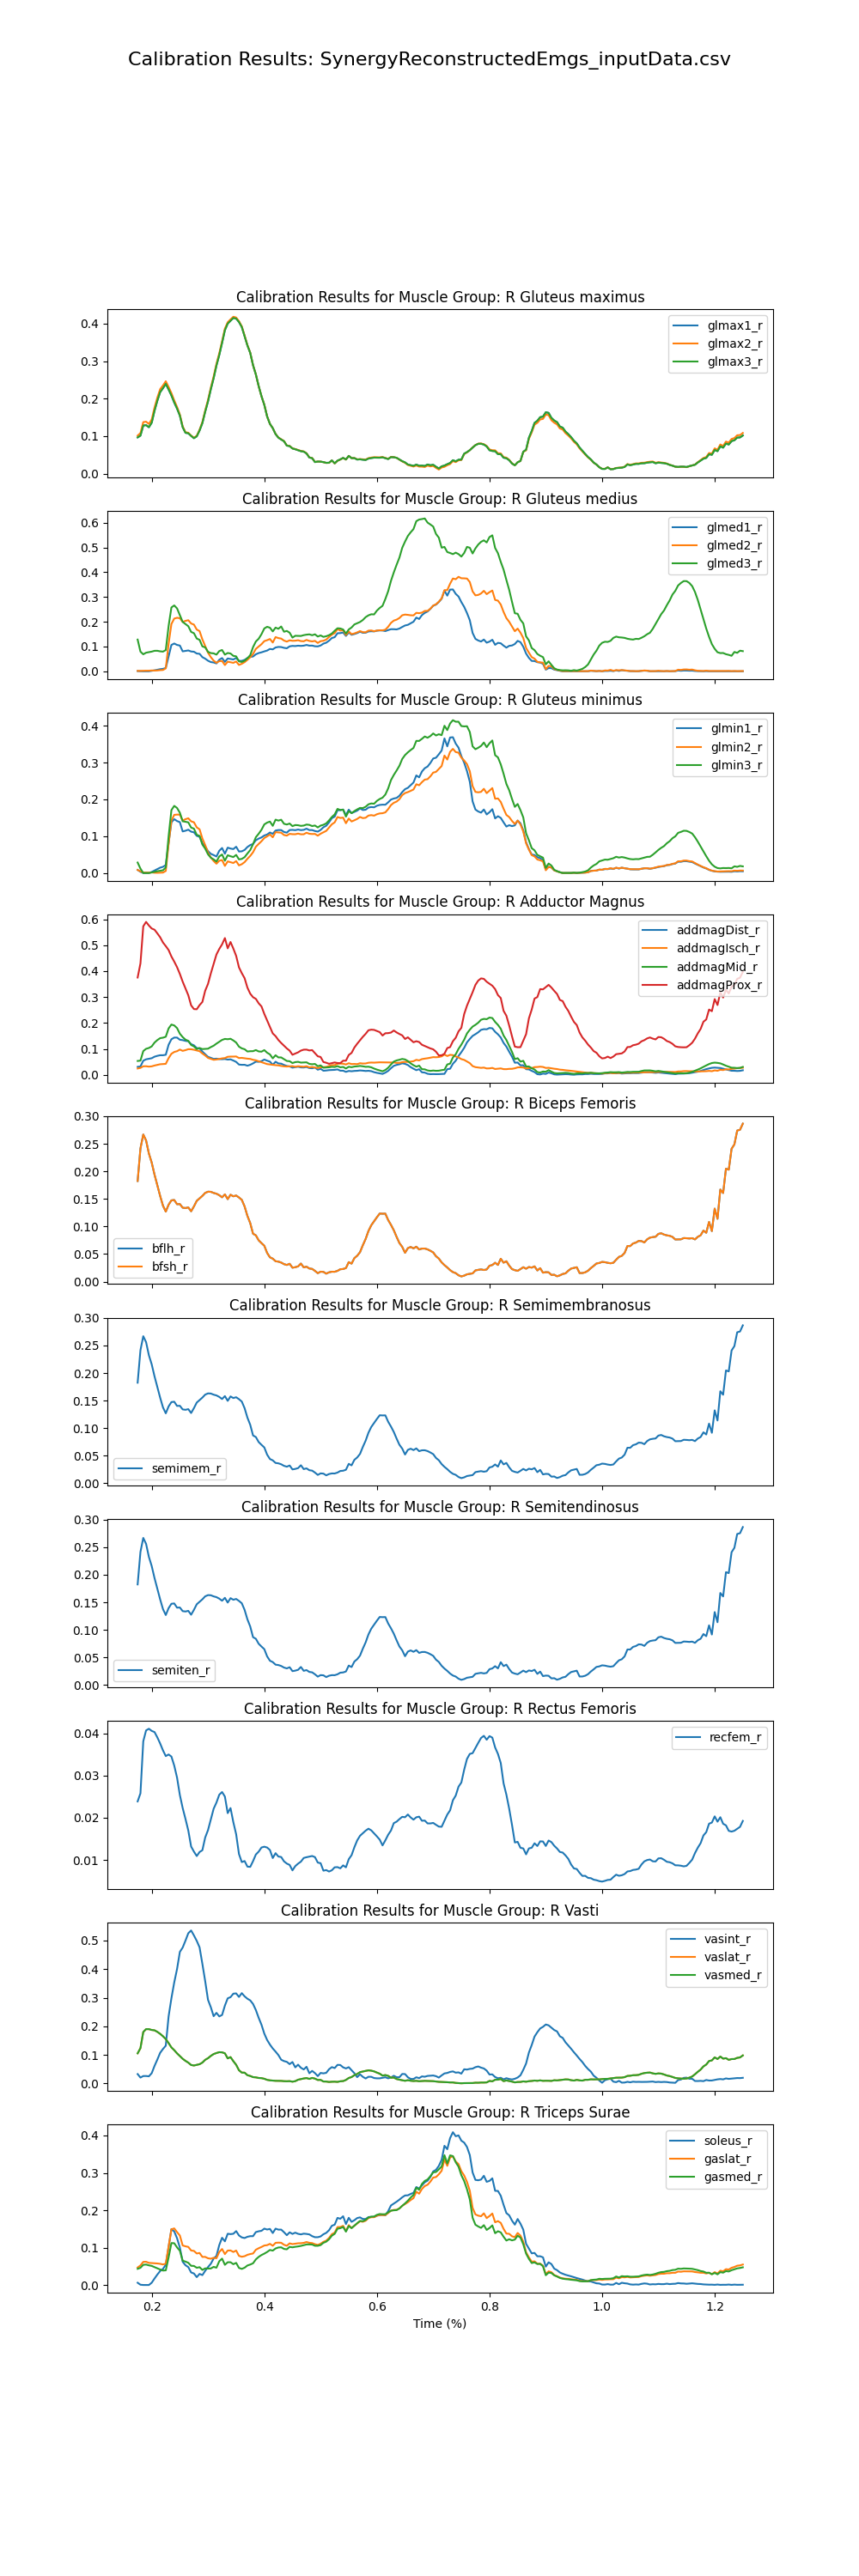

The table this chart was drawn from, first rows:
time, addbrev_r, addlong_r, addmagDist_r, addmagIsch_r, addmagMid_r, addmagProx_r, bflh_r, bfsh_r, edl_r, ehl_r, fdl_r, fhl_r, gaslat_r, gasmed_r, glmax1_r, glmax2_r, glmax3_r, glmed1_r, glmed2_r, glmed3_r, glmin1_r, glmin2_r, glmin3_r
0.175, 0.09558, 0.04602, 0.03114, 0.02485, 0.05382, 0.3753, 0.1824, 0.1824, 0.1821, 0.3542, 0.0941, 0.05796, 0.04686, 0.04327, 0.09672, 0.1016, 0.09673, 0.0008762, 0.00162, 0.1281, 0.008406, 0.008231, 0.02841
0.18, 0.1022, 0.04275, 0.03268, 0.02715, 0.05517, 0.4298, 0.2414, 0.2414, 0.2159, 0.4228, 0.1073, 0.0633, 0.05232, 0.04605, 0.1015, 0.1083, 0.1015, 0.0002895, 0.001567, 0.07941, 0.003264, 0.004617, 0.01194
0.185, 0.1725, 0.06248, 0.05482, 0.03329, 0.0919, 0.5727, 0.2668, 0.2668, 0.3094, 0.5738, 0.1309, 0.08308, 0.0619, 0.05395, 0.1285, 0.1375, 0.1285, 0, 0.0021, 0.06866, 0, 0.001343, 0
0.19, 0.1897, 0.06793, 0.06016, 0.03352, 0.1007, 0.5897, 0.256, 0.256, 0.3249, 0.5934, 0.1314, 0.08515, 0.06217, 0.05468, 0.1294, 0.1386, 0.1295, 0, 0.002314, 0.0751, 0, 0.001216, 0
0.195, 0.1965, 0.06967, 0.06216, 0.03203, 0.1039, 0.5757, 0.2323, 0.2323, 0.323, 0.5814, 0.1252, 0.08279, 0.05922, 0.05256, 0.1238, 0.1327, 0.1239, 0, 0.0024, 0.07739, 0, 0.001031, 0
0.2, 0.198, 0.06966, 0.06445, 0.03305, 0.1099, 0.5643, 0.2158, 0.2158, 0.3185, 0.5694, 0.1242, 0.08606, 0.05874, 0.05105, 0.1359, 0.1445, 0.1359, 0.001875, 0.003273, 0.07945, 0.002844, 0.001542, 0.001722
0.205, 0.2038, 0.07069, 0.07028, 0.03626, 0.1246, 0.5596, 0.194, 0.194, 0.3174, 0.5623, 0.1248, 0.09376, 0.05824, 0.04775, 0.1679, 0.1764, 0.1679, 0.003874, 0.003102, 0.08277, 0.006786, 0.0007683, 0.0032
0.21, 0.2028, 0.06954, 0.07352, 0.03881, 0.1344, 0.5455, 0.1747, 0.1747, 0.3094, 0.5454, 0.1247, 0.09993, 0.05761, 0.0446, 0.1946, 0.2029, 0.1946, 0.006216, 0.00346, 0.08287, 0.0108, 0.0005627, 0.004781
0.215, 0.1997, 0.06793, 0.07594, 0.04121, 0.1417, 0.5305, 0.1553, 0.1553, 0.2989, 0.5258, 0.1242, 0.1049, 0.05668, 0.04142, 0.2175, 0.2254, 0.2175, 0.008543, 0.004598, 0.08059, 0.01452, 0.0008473, 0.005996
0.22, 0.1937, 0.06596, 0.0759, 0.0418, 0.1435, 0.5103, 0.1377, 0.1377, 0.285, 0.5003, 0.1217, 0.1064, 0.05492, 0.03867, 0.2279, 0.2352, 0.2279, 0.009858, 0.005342, 0.07951, 0.01673, 0.001193, 0.007405
0.225, 0.1869, 0.06553, 0.07771, 0.04273, 0.1471, 0.4964, 0.1269, 0.1269, 0.2705, 0.4738, 0.1287, 0.116, 0.05716, 0.03921, 0.2396, 0.2465, 0.2396, 0.01343, 0.01179, 0.08556, 0.02182, 0.005535, 0.01494
0.23, 0.1822, 0.0787, 0.1163, 0.06466, 0.1792, 0.4813, 0.1394, 0.1394, 0.2634, 0.4902, 0.2092, 0.1712, 0.1038, 0.07393, 0.2245, 0.2313, 0.2245, 0.05987, 0.111, 0.183, 0.08154, 0.07932, 0.0994
0.235, 0.1702, 0.08492, 0.1375, 0.0814, 0.1941, 0.4565, 0.1473, 0.1473, 0.2485, 0.4849, 0.2808, 0.224, 0.149, 0.1122, 0.2086, 0.2149, 0.2086, 0.1064, 0.1909, 0.2579, 0.1376, 0.1423, 0.1707
0.24, 0.1553, 0.08318, 0.1439, 0.08851, 0.1907, 0.4368, 0.148, 0.148, 0.2352, 0.487, 0.2821, 0.2143, 0.1514, 0.1118, 0.1899, 0.1953, 0.1899, 0.1122, 0.2129, 0.2661, 0.1462, 0.1579, 0.1823
0.245, 0.1378, 0.0788, 0.1439, 0.09149, 0.1806, 0.4154, 0.1403, 0.1403, 0.2167, 0.4772, 0.2641, 0.1902, 0.1415, 0.1007, 0.1737, 0.178, 0.1737, 0.1065, 0.2161, 0.2541, 0.1411, 0.1586, 0.1766
0.25, 0.1106, 0.06773, 0.1357, 0.09767, 0.1589, 0.3893, 0.1406, 0.1406, 0.1978, 0.4811, 0.2381, 0.155, 0.1324, 0.09172, 0.1549, 0.1577, 0.1549, 0.104, 0.2145, 0.2268, 0.1381, 0.1584, 0.1637
0.255, 0.09697, 0.06319, 0.1341, 0.0928, 0.1459, 0.3595, 0.134, 0.134, 0.1815, 0.465, 0.1961, 0.1106, 0.1058, 0.0652, 0.124, 0.1261, 0.124, 0.08059, 0.1993, 0.1996, 0.1129, 0.1423, 0.1404
0.26, 0.0818, 0.05725, 0.1312, 0.09555, 0.1359, 0.3327, 0.1333, 0.1333, 0.1688, 0.4586, 0.186, 0.09584, 0.1035, 0.0626, 0.109, 0.1106, 0.109, 0.0822, 0.2037, 0.1909, 0.1148, 0.1461, 0.1391
0.265, 0.0684, 0.05091, 0.1298, 0.09921, 0.1314, 0.307, 0.1345, 0.1345, 0.1591, 0.4552, 0.1775, 0.08491, 0.1019, 0.05944, 0.1078, 0.1092, 0.1078, 0.08417, 0.2063, 0.1821, 0.1176, 0.1485, 0.1375
0.27, 0.04959, 0.04038, 0.1186, 0.09897, 0.1156, 0.2682, 0.1275, 0.1275, 0.1421, 0.4366, 0.1519, 0.06074, 0.09231, 0.05135, 0.1008, 0.1016, 0.1008, 0.08003, 0.1931, 0.1591, 0.1123, 0.1403, 0.1233
0.275, 0.04341, 0.03666, 0.1141, 0.09706, 0.1099, 0.2538, 0.1364, 0.1364, 0.139, 0.4302, 0.1473, 0.05651, 0.09125, 0.05097, 0.09466, 0.09585, 0.09466, 0.07898, 0.1887, 0.1538, 0.1105, 0.1377, 0.1204
0.28, 0.03769, 0.03073, 0.1036, 0.09426, 0.09983, 0.2531, 0.1464, 0.1464, 0.14, 0.4324, 0.1319, 0.04421, 0.0843, 0.04611, 0.09955, 0.101, 0.09955, 0.0718, 0.1686, 0.1323, 0.1009, 0.1239, 0.1036
0.285, 0.04296, 0.03199, 0.1022, 0.09158, 0.1038, 0.269, 0.1508, 0.1508, 0.1443, 0.4288, 0.1393, 0.05634, 0.0857, 0.04767, 0.1152, 0.1171, 0.1152, 0.07058, 0.1623, 0.1271, 0.0985, 0.1187, 0.1009
0.29, 0.04842, 0.029, 0.09006, 0.08252, 0.09968, 0.2812, 0.1554, 0.1554, 0.1503, 0.4183, 0.1248, 0.05387, 0.07514, 0.04036, 0.1349, 0.1377, 0.1349, 0.05716, 0.1288, 0.1006, 0.08084, 0.09368, 0.07723
0.295, 0.06236, 0.03235, 0.07971, 0.07493, 0.1004, 0.3246, 0.1608, 0.1608, 0.1631, 0.4156, 0.1314, 0.07167, 0.07522, 0.0445, 0.1653, 0.1686, 0.1653, 0.05098, 0.1023, 0.09652, 0.07154, 0.07579, 0.06621
0.3, 0.0728, 0.03299, 0.0696, 0.06564, 0.1011, 0.3508, 0.163, 0.163, 0.17, 0.3996, 0.1328, 0.08636, 0.07153, 0.04398, 0.1927, 0.1968, 0.1927, 0.04272, 0.07515, 0.07862, 0.05932, 0.0556, 0.0507
0.305, 0.08593, 0.03677, 0.06592, 0.0621, 0.1073, 0.3912, 0.1628, 0.1628, 0.1815, 0.4041, 0.138, 0.1001, 0.07034, 0.04424, 0.2252, 0.2296, 0.2252, 0.03721, 0.05706, 0.07349, 0.05205, 0.04225, 0.0415
0.31, 0.09832, 0.04071, 0.06169, 0.05835, 0.1127, 0.4275, 0.1607, 0.1607, 0.1905, 0.4019, 0.1487, 0.1192, 0.07274, 0.0485, 0.2546, 0.2592, 0.2547, 0.03553, 0.04307, 0.07238, 0.04873, 0.03261, 0.03697
0.315, 0.1051, 0.04374, 0.06273, 0.05948, 0.1206, 0.4642, 0.1594, 0.1594, 0.1967, 0.4106, 0.1542, 0.129, 0.0716, 0.0463, 0.2885, 0.293, 0.2885, 0.03175, 0.03447, 0.06733, 0.04475, 0.02525, 0.0312
0.32, 0.1122, 0.04642, 0.06107, 0.06155, 0.1278, 0.4855, 0.1567, 0.1567, 0.2013, 0.4074, 0.1829, 0.1621, 0.08839, 0.06363, 0.3165, 0.3211, 0.3165, 0.04669, 0.0409, 0.0817, 0.06039, 0.03331, 0.04491
0.325, 0.1144, 0.04757, 0.06065, 0.0638, 0.135, 0.5032, 0.1529, 0.1529, 0.2008, 0.4019, 0.1994, 0.1833, 0.09629, 0.07059, 0.349, 0.3534, 0.349, 0.05344, 0.04163, 0.08606, 0.0679, 0.03504, 0.05035
0.33, 0.1086, 0.04648, 0.06145, 0.06502, 0.1387, 0.5274, 0.1582, 0.1582, 0.1971, 0.4059, 0.1863, 0.1727, 0.0827, 0.054, 0.3827, 0.3869, 0.3827, 0.03797, 0.02518, 0.06726, 0.05236, 0.01933, 0.03338
0.335, 0.087, 0.03969, 0.05922, 0.0699, 0.1376, 0.4879, 0.1495, 0.1495, 0.17, 0.3661, 0.1987, 0.1866, 0.0922, 0.0609, 0.4003, 0.4039, 0.4003, 0.05171, 0.03879, 0.07397, 0.06891, 0.03152, 0.0482
0.34, 0.09106, 0.04172, 0.06004, 0.07065, 0.1393, 0.5123, 0.1575, 0.1575, 0.1776, 0.3819, 0.202, 0.1887, 0.09239, 0.06089, 0.4078, 0.4115, 0.4077, 0.04958, 0.03643, 0.07185, 0.06638, 0.02928, 0.04549
0.345, 0.07224, 0.03572, 0.05552, 0.07066, 0.1329, 0.4868, 0.1547, 0.1547, 0.1551, 0.3494, 0.1965, 0.1848, 0.08838, 0.0557, 0.4153, 0.4185, 0.4153, 0.04779, 0.03414, 0.06231, 0.06499, 0.02714, 0.04332
0.35, 0.05424, 0.02994, 0.05019, 0.07111, 0.1248, 0.4587, 0.1561, 0.1561, 0.1349, 0.3192, 0.2007, 0.1886, 0.09215, 0.05918, 0.4136, 0.4165, 0.4136, 0.05359, 0.03948, 0.06039, 0.07131, 0.03233, 0.04913
0.355, 0.02906, 0.02119, 0.04008, 0.0652, 0.109, 0.4145, 0.1526, 0.1526, 0.1032, 0.2663, 0.1787, 0.1702, 0.07796, 0.04568, 0.4045, 0.4068, 0.4045, 0.042, 0.02566, 0.0402, 0.05836, 0.02063, 0.03698
0.36, 0.01769, 0.01814, 0.03893, 0.06578, 0.1023, 0.3922, 0.1483, 0.1483, 0.08968, 0.2509, 0.1729, 0.1616, 0.07556, 0.04306, 0.3912, 0.3929, 0.3912, 0.04217, 0.03036, 0.03764, 0.05893, 0.02389, 0.03826
0.365, 0.02034, 0.01879, 0.03916, 0.06413, 0.09909, 0.3728, 0.1362, 0.1362, 0.0878, 0.2427, 0.1711, 0.1588, 0.07705, 0.04631, 0.3669, 0.3684, 0.3669, 0.0461, 0.03694, 0.04282, 0.06257, 0.02951, 0.04302
0.37, 0.01229, 0.01687, 0.03562, 0.0627, 0.09033, 0.3364, 0.1191, 0.1191, 0.07135, 0.2117, 0.1714, 0.1585, 0.08072, 0.05216, 0.342, 0.3428, 0.342, 0.05372, 0.04633, 0.05265, 0.07059, 0.03857, 0.05296
0.375, 0.0144, 0.01854, 0.03907, 0.06169, 0.09141, 0.3131, 0.1061, 0.1061, 0.06695, 0.1986, 0.1726, 0.159, 0.08285, 0.05473, 0.3221, 0.3228, 0.3221, 0.05805, 0.05669, 0.06536, 0.07582, 0.0464, 0.06222
0.38, 0.0205, 0.02613, 0.04453, 0.05823, 0.09161, 0.2995, 0.08676, 0.08676, 0.05992, 0.1775, 0.1772, 0.1611, 0.08428, 0.0581, 0.2893, 0.2893, 0.2893, 0.05969, 0.07022, 0.09755, 0.07901, 0.0564, 0.07822
0.385, 0.02768, 0.03203, 0.05119, 0.05639, 0.09582, 0.2931, 0.08388, 0.08388, 0.06045, 0.1678, 0.1964, 0.1772, 0.09433, 0.06849, 0.2646, 0.2648, 0.2646, 0.06866, 0.09054, 0.1204, 0.08892, 0.07121, 0.09724
0.39, 0.02997, 0.03427, 0.05059, 0.05257, 0.09061, 0.276, 0.07481, 0.0748, 0.05586, 0.1504, 0.2015, 0.1809, 0.09839, 0.07518, 0.2335, 0.2335, 0.2335, 0.07363, 0.09989, 0.1315, 0.09335, 0.07895, 0.1065
0.395, 0.03483, 0.03826, 0.05309, 0.04921, 0.08971, 0.264, 0.06977, 0.06976, 0.05494, 0.1395, 0.207, 0.1846, 0.1017, 0.08019, 0.2065, 0.2065, 0.2065, 0.07657, 0.1094, 0.1499, 0.09663, 0.0863, 0.1174
0.4, 0.04057, 0.04178, 0.05935, 0.04547, 0.09569, 0.2351, 0.06501, 0.06501, 0.0536, 0.1217, 0.2136, 0.1917, 0.1056, 0.08393, 0.1836, 0.1842, 0.1835, 0.08038, 0.1218, 0.173, 0.1018, 0.09495, 0.1319
0.405, 0.03815, 0.04144, 0.05492, 0.04181, 0.08565, 0.2103, 0.05198, 0.05198, 0.04456, 0.1002, 0.2105, 0.1878, 0.1066, 0.08835, 0.1526, 0.1528, 0.1526, 0.08377, 0.1257, 0.1797, 0.1045, 0.09953, 0.1368
0.41, 0.03581, 0.03868, 0.0513, 0.04033, 0.07915, 0.1855, 0.04405, 0.04404, 0.03985, 0.08759, 0.2099, 0.1874, 0.1101, 0.0937, 0.1328, 0.1328, 0.1328, 0.09025, 0.1305, 0.1761, 0.11, 0.1046, 0.1396
0.415, 0.02607, 0.03092, 0.03906, 0.03848, 0.06391, 0.16, 0.04159, 0.04158, 0.03383, 0.08023, 0.1906, 0.1698, 0.105, 0.09198, 0.1215, 0.1214, 0.1215, 0.08855, 0.1162, 0.161, 0.1064, 0.097, 0.1281
0.42, 0.03575, 0.03656, 0.05086, 0.0377, 0.07592, 0.1496, 0.03694, 0.03693, 0.03663, 0.07321, 0.2084, 0.186, 0.1128, 0.09771, 0.1056, 0.106, 0.1056, 0.0961, 0.1382, 0.1765, 0.1153, 0.1109, 0.1448
0.425, 0.03104, 0.03273, 0.04429, 0.03676, 0.06748, 0.1346, 0.03622, 0.03621, 0.03371, 0.06835, 0.2027, 0.1807, 0.1134, 0.1004, 0.09611, 0.09646, 0.09611, 0.0984, 0.1342, 0.1717, 0.1166, 0.1101, 0.1423
0.43, 0.03238, 0.03305, 0.04348, 0.03474, 0.0675, 0.1231, 0.03451, 0.03451, 0.03337, 0.06146, 0.2002, 0.1799, 0.113, 0.1008, 0.0911, 0.0917, 0.0911, 0.0979, 0.1321, 0.181, 0.1165, 0.1094, 0.1446
0.435, 0.02806, 0.02865, 0.03836, 0.03311, 0.06081, 0.1127, 0.03165, 0.03164, 0.02995, 0.0562, 0.1888, 0.1702, 0.1077, 0.09649, 0.08655, 0.08705, 0.08655, 0.0947, 0.124, 0.1598, 0.1114, 0.1031, 0.1336
0.44, 0.02456, 0.0271, 0.03455, 0.03243, 0.0539, 0.1022, 0.03013, 0.03012, 0.02748, 0.0552, 0.1795, 0.1596, 0.1049, 0.09546, 0.07481, 0.07509, 0.07481, 0.09298, 0.1199, 0.163, 0.1096, 0.1016, 0.1317
0.445, 0.0233, 0.02438, 0.03276, 0.03324, 0.05286, 0.09364, 0.03229, 0.03229, 0.02814, 0.05414, 0.1866, 0.1671, 0.1114, 0.102, 0.07358, 0.07413, 0.07358, 0.1007, 0.1251, 0.1559, 0.1167, 0.1064, 0.1343
0.45, 0.01721, 0.01921, 0.02826, 0.03393, 0.04581, 0.07773, 0.02519, 0.02518, 0.02281, 0.04955, 0.1781, 0.1589, 0.1094, 0.1008, 0.06721, 0.06742, 0.06722, 0.1026, 0.1232, 0.1361, 0.1171, 0.1054, 0.1273
0.455, 0.02336, 0.02221, 0.0301, 0.03146, 0.0494, 0.08234, 0.02608, 0.02608, 0.02658, 0.047, 0.1829, 0.1651, 0.1105, 0.1022, 0.06516, 0.0657, 0.06517, 0.1018, 0.1236, 0.1435, 0.1163, 0.1052, 0.1302
0.46, 0.02714, 0.02247, 0.03163, 0.03359, 0.0505, 0.08706, 0.02757, 0.02757, 0.03431, 0.06451, 0.1815, 0.1617, 0.1116, 0.1032, 0.06257, 0.0632, 0.06259, 0.1035, 0.1254, 0.1432, 0.118, 0.107, 0.1297
0.465, 0.02796, 0.02261, 0.02909, 0.03241, 0.04755, 0.09379, 0.03275, 0.03274, 0.03706, 0.06818, 0.1816, 0.1615, 0.1118, 0.1046, 0.05998, 0.0607, 0.05999, 0.1025, 0.122, 0.1427, 0.1164, 0.1051, 0.128
0.47, 0.03283, 0.02428, 0.02877, 0.03162, 0.04821, 0.09734, 0.02574, 0.02573, 0.03941, 0.06766, 0.1827, 0.1639, 0.1127, 0.1066, 0.0588, 0.05939, 0.05881, 0.1036, 0.1213, 0.146, 0.1172, 0.1052, 0.1288
... 156 more rows
